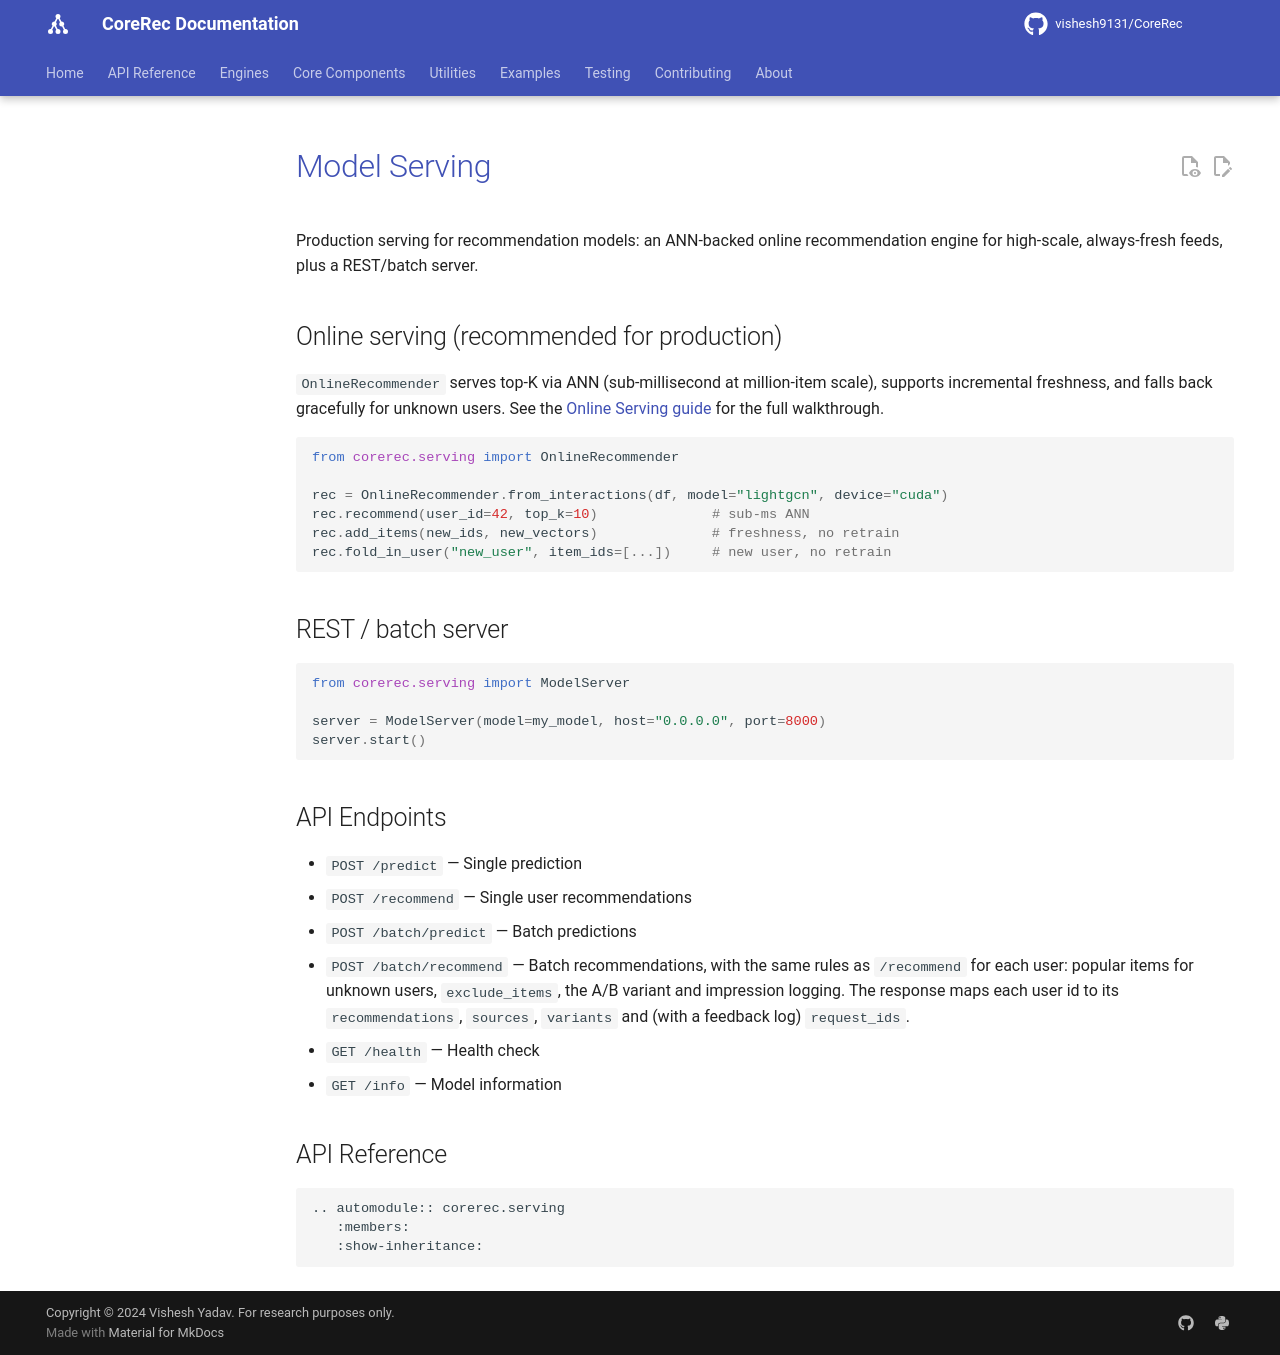

repository: vishesh9131/CoreRec · page: source/api/serving/index.html · generator: mkdocs

# Model Serving

Production serving for recommendation models: an ANN-backed online recommendation
engine for high-scale, always-fresh feeds, plus a REST/batch server.

## Online serving (recommended for production)

`OnlineRecommender` serves top-K via ANN (sub-millisecond at million-item scale),
supports incremental freshness, and falls back gracefully for unknown users. See
the [Online Serving guide](../user_guide/online_serving.md) for the full walkthrough.

```python
from corerec.serving import OnlineRecommender

rec = OnlineRecommender.from_interactions(df, model="lightgcn", device="cuda")
rec.recommend(user_id=42, top_k=10)              # sub-ms ANN
rec.add_items(new_ids, new_vectors)              # freshness, no retrain
rec.fold_in_user("new_user", item_ids=[...])     # new user, no retrain
```

## REST / batch server

```python
from corerec.serving import ModelServer

server = ModelServer(model=my_model, host="0.0.0.0", port=8000)
server.start()
```

## API Endpoints

- `POST /predict` — Single prediction
- `POST /recommend` — Single user recommendations
- `POST /batch/predict` — Batch predictions
- `POST /batch/recommend` — Batch recommendations, with the same rules as `/recommend` for each user: popular items for unknown users, `exclude_items`, the A/B variant and impression logging. The response maps each user id to its `recommendations`, `sources`, `variants` and (with a feedback log) `request_ids`.
- `GET /health` — Health check
- `GET /info` — Model information

## API Reference

```{eval-rst}
.. automodule:: corerec.serving
   :members:
   :show-inheritance:
```
